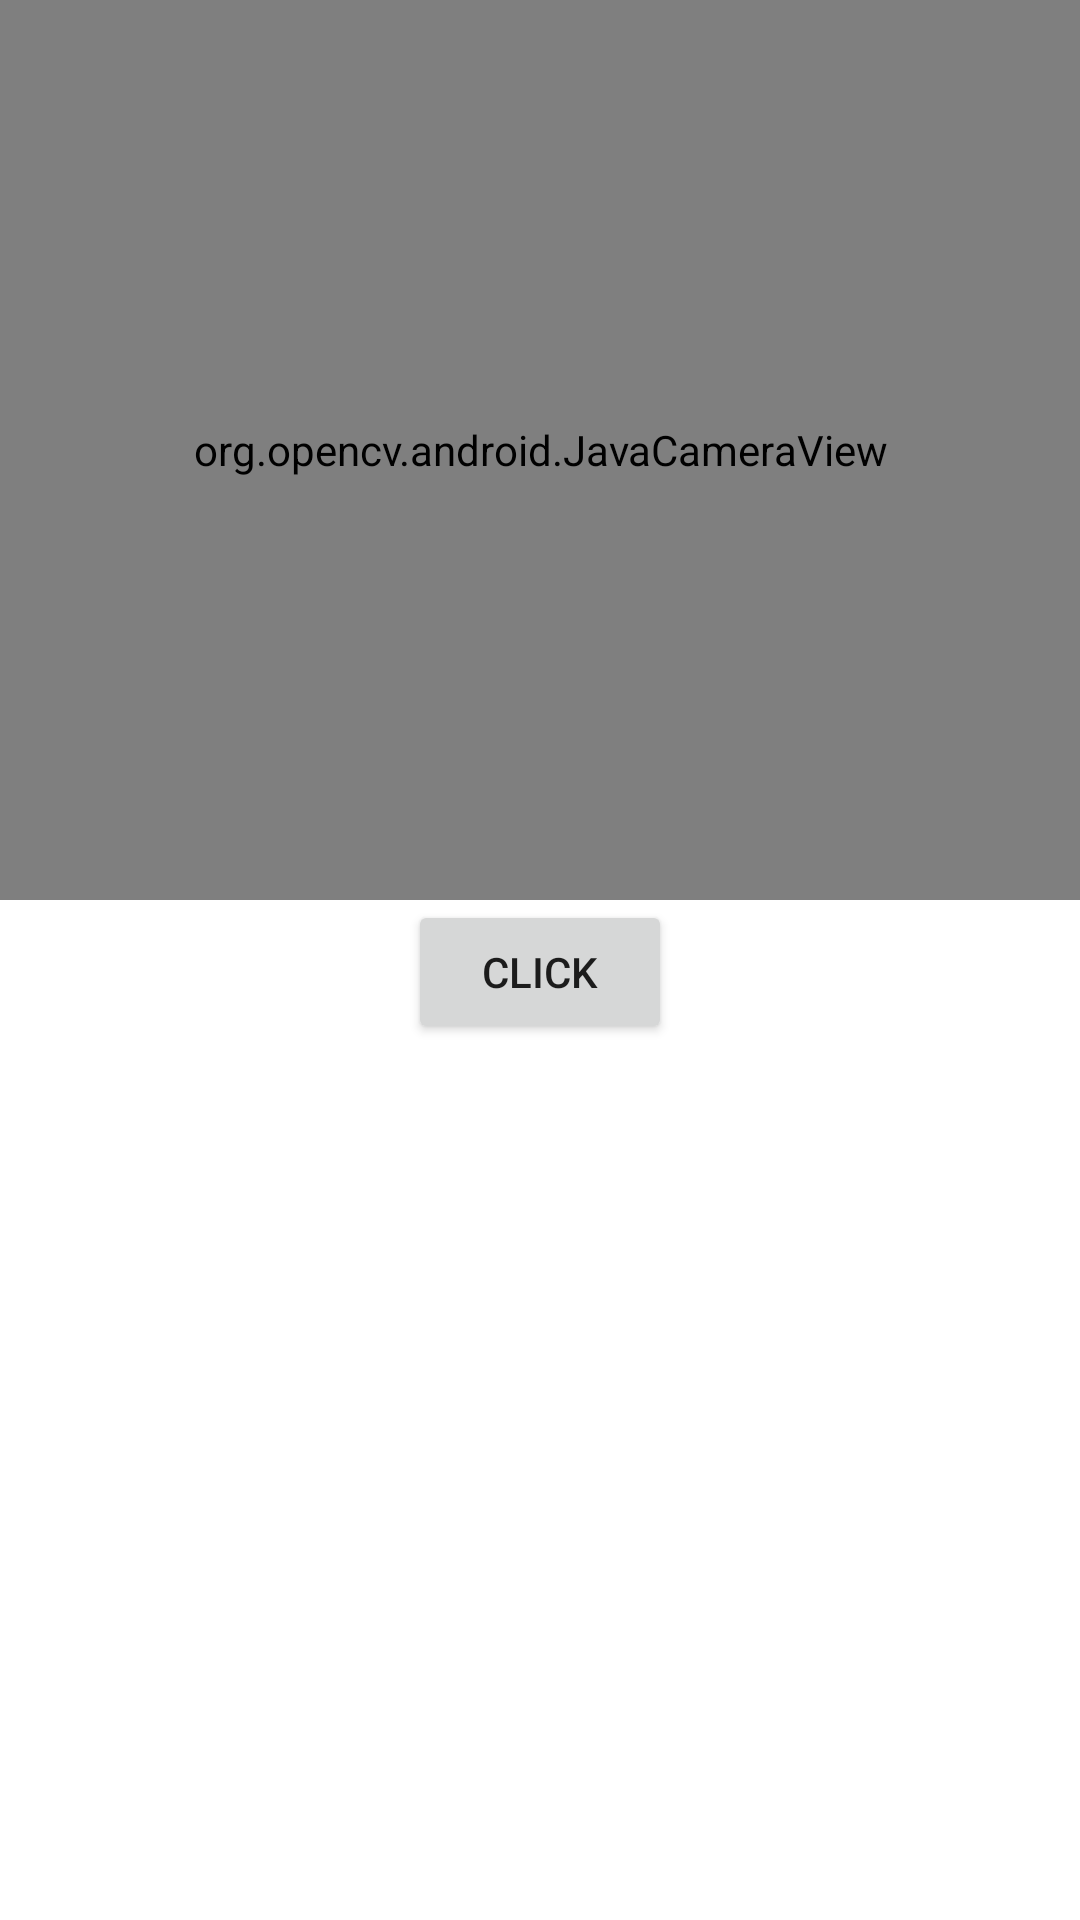

Produce the Android XML layout that renders to this screen, including the resource entries it uses.
<!-- AndroidManifest.xml: application theme Theme.MyOpenCVDemo -->
<!-- res/layout/activity_main2.xml -->
<?xml version="1.0" encoding="utf-8"?>
<androidx.constraintlayout.widget.ConstraintLayout xmlns:android="http://schemas.android.com/apk/res/android"
    xmlns:app="http://schemas.android.com/apk/res-auto"
    xmlns:tools="http://schemas.android.com/tools"
    android:layout_width="match_parent"
    android:layout_height="match_parent"
    tools:context=".MainActivity2">

    <org.opencv.android.JavaCameraView
        android:id="@+id/camera"
        android:layout_width="match_parent"
        android:layout_height="300dp"
        app:layout_constraintLeft_toLeftOf="parent"
        app:layout_constraintTop_toTopOf="parent"/>
    <Button
        android:id="@+id/btn_jump"
        android:layout_width="wrap_content"
        android:layout_height="wrap_content"
        app:layout_constraintLeft_toLeftOf="parent"
        app:layout_constraintRight_toRightOf="parent"
        app:layout_constraintTop_toBottomOf="@id/camera"
        android:text="click"/>
    <androidx.core.widget.NestedScrollView
        android:layout_width="match_parent"
        android:layout_height="wrap_content"
        app:layout_constraintLeft_toLeftOf="parent"
        app:layout_constraintTop_toBottomOf="@id/btn_jump"
        app:layout_constraintBottom_toBottomOf="parent">
        <LinearLayout
            android:layout_width="match_parent"
            android:layout_height="wrap_content"
            android:orientation="vertical">
            <ImageView
                android:id="@+id/iv"
                android:layout_width="match_parent"
                android:layout_height="400dp" />
        </LinearLayout>
    </androidx.core.widget.NestedScrollView>

</androidx.constraintlayout.widget.ConstraintLayout>
<!-- resources referenced by this layout -->
<resources>
  <style name="Theme.MyOpenCVDemo" parent="Theme.MaterialComponents.DayNight.DarkActionBar">
          
          <item name="colorPrimary">@color/purple_500</item>
          <item name="colorPrimaryVariant">@color/purple_700</item>
          <item name="colorOnPrimary">@color/white</item>
          
          <item name="colorSecondary">@color/teal_200</item>
          <item name="colorSecondaryVariant">@color/teal_700</item>
          <item name="colorOnSecondary">@color/black</item>
          
          <item name="android:statusBarColor" tools:targetApi="l">?attr/colorPrimaryVariant</item>
          
      </style>
  <!-- not gathered from this repository: default colours our renderer supplied (Android Studio template values) -->
  <color name="purple_500">#FF6200EE</color>
  <color name="purple_700">#FF3700B3</color>
  <color name="teal_200">#FF03DAC5</color>
  <color name="teal_700">#FF018786</color>
  <color name="black">#FF000000</color>
  <color name="white">#FFFFFFFF</color>
</resources>
